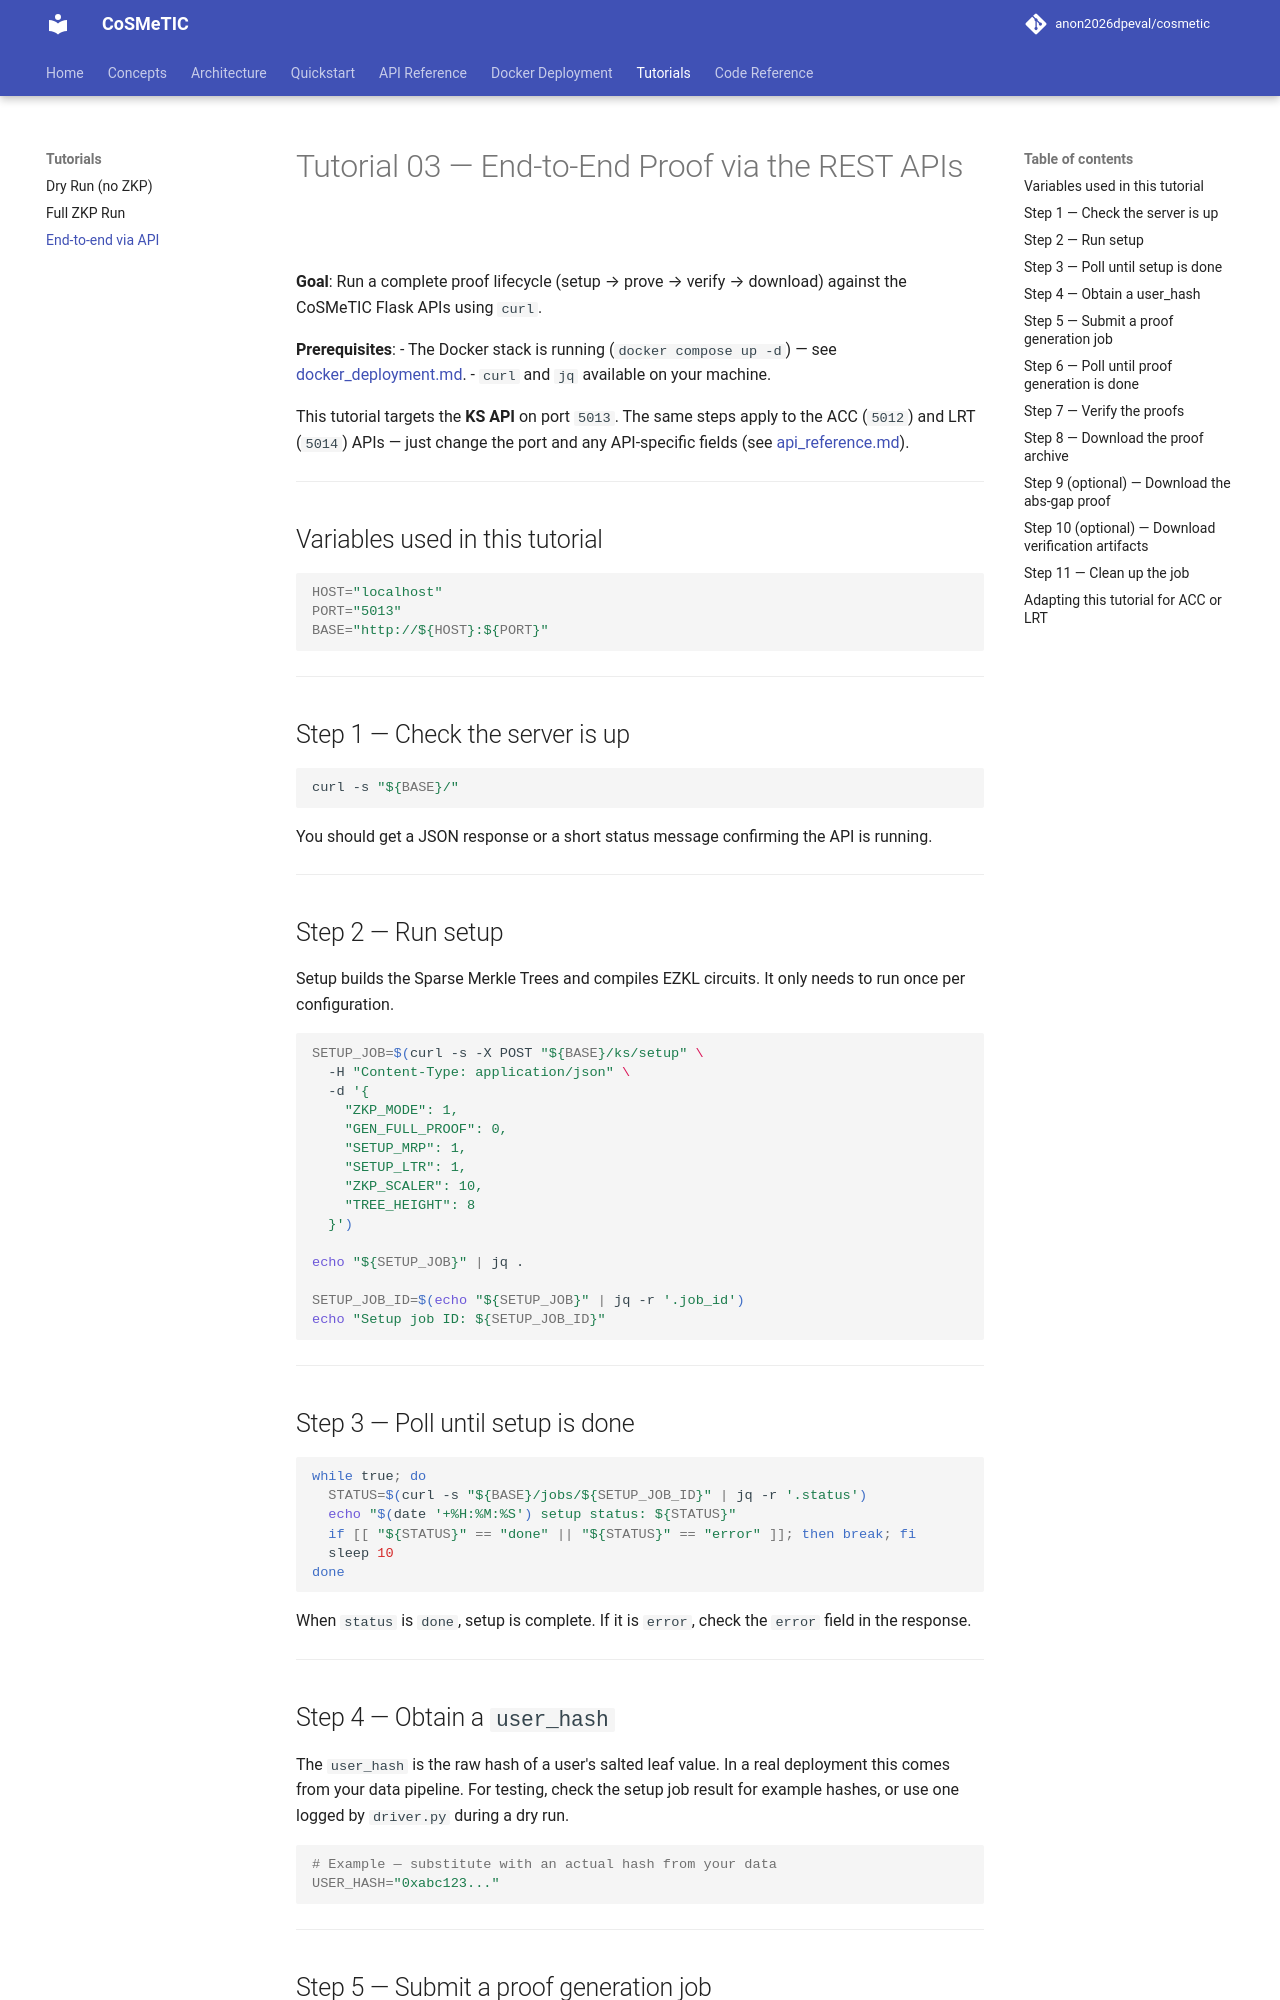

repository: disys-lab/cosmetic · page: tutorials/03_api_workflow/index.html · generator: mkdocs

# Tutorial 03 — End-to-End Proof via the REST APIs

**Goal**: Run a complete proof lifecycle (setup → prove → verify → download) against the CoSMeTIC Flask APIs using `curl`.

**Prerequisites**:
- The Docker stack is running (`docker compose up -d`) — see [docker_deployment.md](../docker_deployment.md).
- `curl` and `jq` available on your machine.

This tutorial targets the **KS API** on port `5013`. The same steps apply to the ACC (`5012`) and LRT (`5014`) APIs — just change the port and any API-specific fields (see [api_reference.md](../api_reference.md)).

---

## Variables used in this tutorial

```bash
HOST="localhost"
PORT="5013"
BASE="http://${HOST}:${PORT}"
```

---

## Step 1 — Check the server is up

```bash
curl -s "${BASE}/"
```

You should get a JSON response or a short status message confirming the API is running.

---

## Step 2 — Run setup

Setup builds the Sparse Merkle Trees and compiles EZKL circuits. It only needs to run once per configuration.

```bash
SETUP_JOB=$(curl -s -X POST "${BASE}/ks/setup" \
  -H "Content-Type: application/json" \
  -d '{
    "ZKP_MODE": 1,
    "GEN_FULL_PROOF": 0,
    "SETUP_MRP": 1,
    "SETUP_LTR": 1,
    "ZKP_SCALER": 10,
    "TREE_HEIGHT": 8
  }')

echo "${SETUP_JOB}" | jq .

SETUP_JOB_ID=$(echo "${SETUP_JOB}" | jq -r '.job_id')
echo "Setup job ID: ${SETUP_JOB_ID}"
```

---

## Step 3 — Poll until setup is done

```bash
while true; do
  STATUS=$(curl -s "${BASE}/jobs/${SETUP_JOB_ID}" | jq -r '.status')
  echo "$(date '+%H:%M:%S') setup status: ${STATUS}"
  if [[ "${STATUS}" == "done" || "${STATUS}" == "error" ]]; then break; fi
  sleep 10
done
```

When `status` is `done`, setup is complete. If it is `error`, check the `error` field in the response.

---

## Step 4 — Obtain a `user_hash`

The `user_hash` is the raw hash of a user's salted leaf value. In a real deployment this comes from your data pipeline. For testing, check the setup job result for example hashes, or use one logged by `driver.py` during a dry run.

```bash
# Example — substitute with an actual hash from your data
USER_HASH="0xabc123..."
```

---
